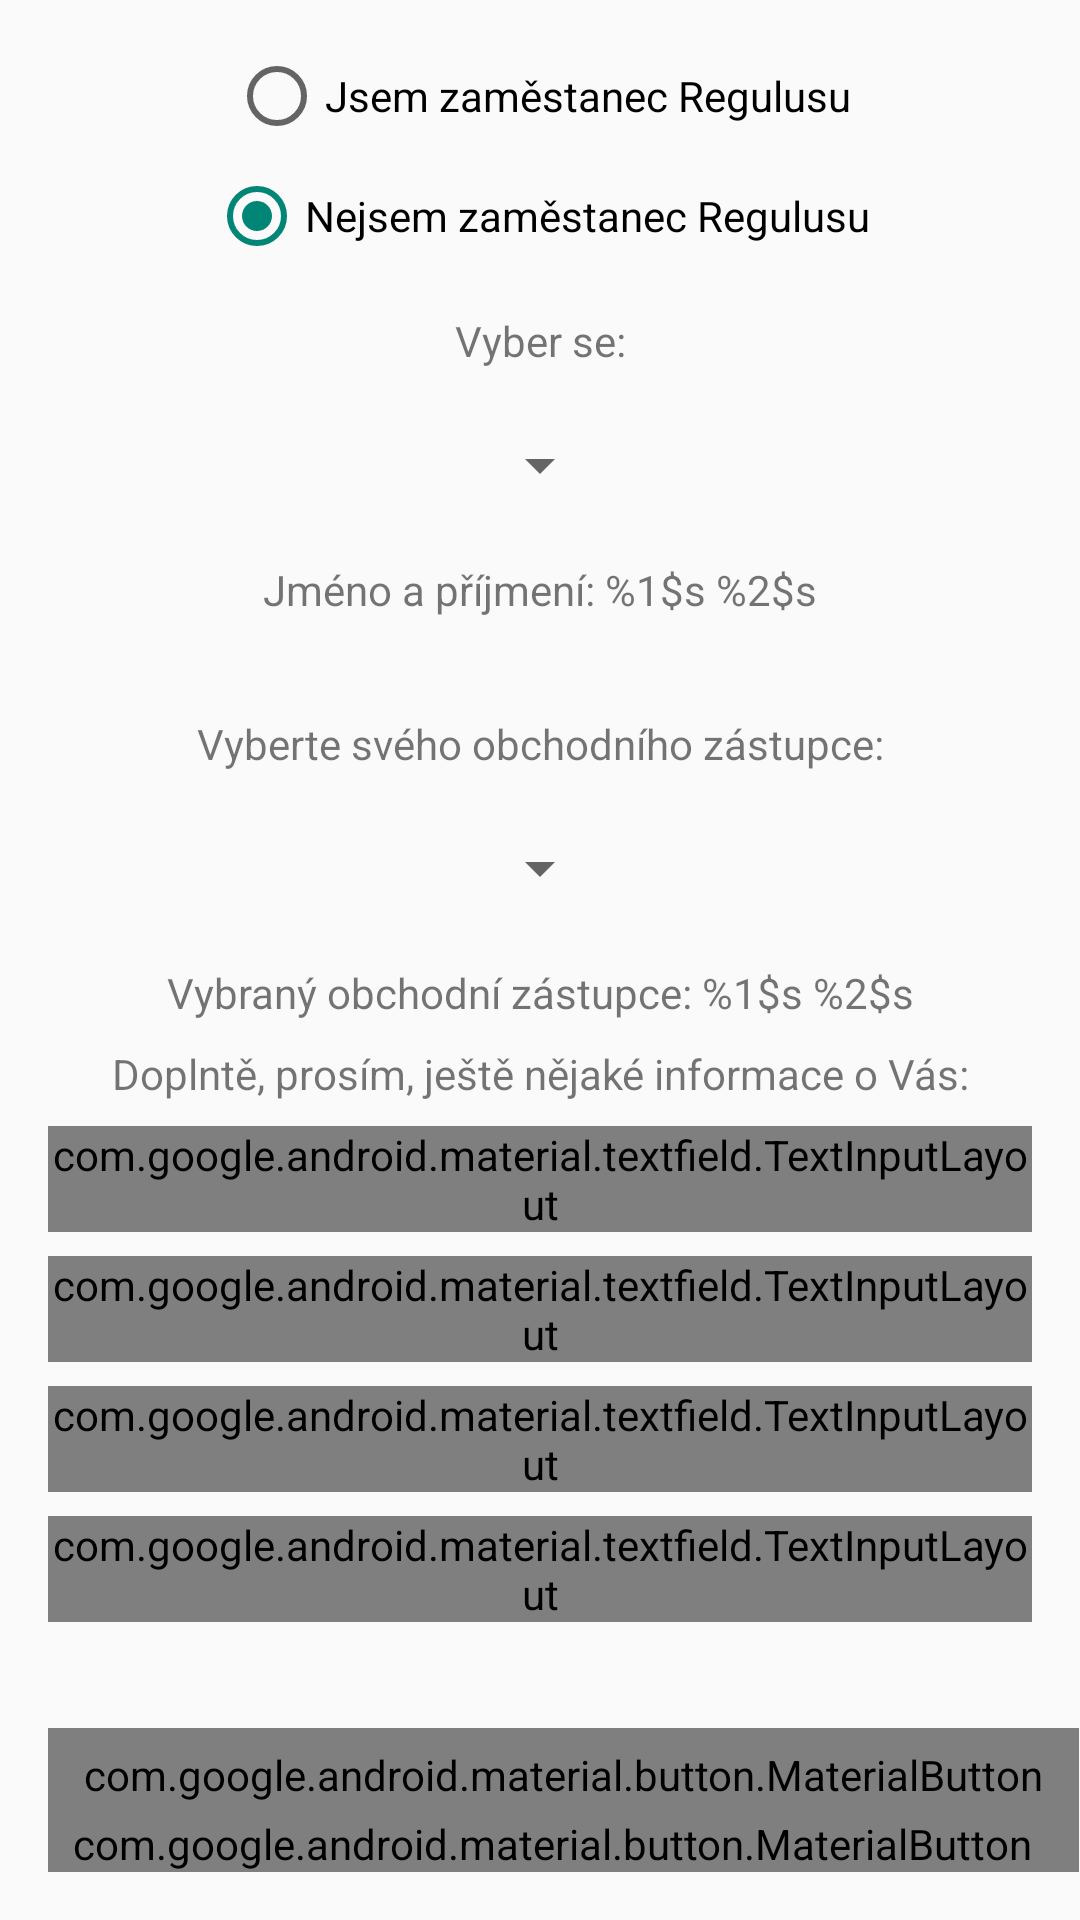

Layout XML and referenced resources for this Android screen:
<!-- AndroidManifest.xml: application theme Theme.AppCompat.DayNight.NoActionBar -->
<!-- res/layout/activity_prihlaseni.xml -->
<?xml version="1.0" encoding="utf-8"?>
<androidx.constraintlayout.widget.ConstraintLayout xmlns:android="http://schemas.android.com/apk/res/android"
    xmlns:app="http://schemas.android.com/apk/res-auto"
    xmlns:tools="http://schemas.android.com/tools"
    android:layout_width="match_parent"
    android:layout_height="match_parent"
    tools:context=".prihlaseni.PrihlaseniActivity">

    <ScrollView
        android:layout_width="0dp"
        android:layout_height="0dp"
        app:layout_constraintBottom_toTopOf="@+id/btnZrusit"
        app:layout_constraintEnd_toEndOf="parent"
        app:layout_constraintStart_toStartOf="parent"
        app:layout_constraintTop_toTopOf="parent">

        <LinearLayout
            android:layout_width="match_parent"
            android:layout_height="0dp"
            android:orientation="vertical">

            <RadioGroup
                android:id="@+id/rgZamestanec"
                android:layout_width="match_parent"
                android:layout_height="wrap_content"
                android:gravity="center_horizontal"
                android:layout_marginStart="16dp"
                android:layout_marginTop="16dp"
                android:layout_marginEnd="16dp">


                <com.google.android.material.radiobutton.MaterialRadioButton
                    android:id="@+id/rbJsem"
                    android:layout_width="wrap_content"
                    android:layout_height="wrap_content"
                    android:text="@string/prihlaseni_jsem_zamestanec" />


                <com.google.android.material.radiobutton.MaterialRadioButton
                    android:id="@+id/rbNejsem"
                    android:layout_width="wrap_content"
                    android:layout_height="wrap_content"
                    android:layout_marginTop="8dp"
                    android:checked="true"
                    android:text="@string/prihlaseni_nejsem_zamestanec" />




            </RadioGroup>

            <androidx.constraintlayout.widget.ConstraintLayout
                android:id="@+id/clJsem"
                android:layout_width="match_parent"
                android:layout_height="match_parent"
                android:layout_marginStart="16dp"
                android:layout_marginTop="8dp"
                android:layout_marginEnd="16dp"
                android:layout_marginBottom="8dp">

                <TextView
                    android:id="@+id/tvVyberSe"
                    android:layout_width="match_parent"
                    android:layout_height="wrap_content"
                    android:layout_marginTop="8dp"
                    android:gravity="center_horizontal"
                    android:text="@string/prihlaseni_vyber_se"
                    app:layout_constraintEnd_toEndOf="parent"
                    app:layout_constraintStart_toStartOf="parent"
                    app:layout_constraintTop_toTopOf="parent" />

                <Spinner
                    android:id="@+id/spZamestnanci"
                    android:layout_width="wrap_content"
                    android:layout_height="wrap_content"
                    android:layout_marginStart="16dp"
                    android:layout_marginTop="8dp"
                    android:layout_marginEnd="16dp"
                    android:minHeight="48dp"
                    app:layout_constraintEnd_toEndOf="parent"
                    app:layout_constraintStart_toStartOf="parent"
                    app:layout_constraintTop_toBottomOf="@id/tvVyberSe"
                    tools:ignore="SpeakableTextPresentCheck" />

                <TextView
                    android:id="@+id/tvInfo"
                    android:layout_width="match_parent"
                    android:layout_height="wrap_content"
                    android:gravity="center_horizontal"
                    android:layout_marginTop="8dp"
                    android:text="@string/prihlaseni_vybrany_jmeno_prijmeni"
                    app:layout_constraintEnd_toEndOf="parent"
                    app:layout_constraintStart_toStartOf="parent"
                    app:layout_constraintTop_toBottomOf="@id/spZamestnanci" />

            </androidx.constraintlayout.widget.ConstraintLayout>

            <androidx.constraintlayout.widget.ConstraintLayout
                android:id="@+id/clNejsem"
                android:layout_width="match_parent"
                android:layout_height="match_parent"
                android:layout_marginStart="16dp"
                android:layout_marginTop="8dp"
                android:layout_marginEnd="16dp"
                android:layout_marginBottom="8dp">

                <TextView
                    android:id="@+id/tvVyberte"
                    android:layout_width="match_parent"
                    android:layout_height="wrap_content"
                    android:gravity="center_horizontal"
                    android:text="@string/prihlaseni_vyberte"
                    app:layout_constraintEnd_toEndOf="parent"
                    app:layout_constraintStart_toStartOf="parent"
                    app:layout_constraintTop_toTopOf="parent" />


                <Spinner
                    android:id="@+id/spZastupci"
                    android:layout_width="wrap_content"
                    android:layout_height="wrap_content"
                    android:layout_marginStart="16dp"
                    android:layout_marginTop="8dp"
                    android:layout_marginEnd="16dp"
                    android:minHeight="48dp"
                    app:layout_constraintEnd_toEndOf="parent"
                    app:layout_constraintStart_toStartOf="parent"
                    app:layout_constraintTop_toBottomOf="@id/tvVyberte"
                    tools:ignore="SpeakableTextPresentCheck" />

                <TextView
                    android:id="@+id/tvInfo2"
                    android:layout_width="match_parent"
                    android:layout_height="wrap_content"
                    android:layout_marginTop="8dp"
                    android:gravity="center_horizontal"
                    android:text="@string/prihlaseni_vybrany"
                    app:layout_constraintEnd_toEndOf="parent"
                    app:layout_constraintStart_toStartOf="parent"
                    app:layout_constraintTop_toBottomOf="@id/spZastupci" />

                <TextView
                    android:id="@+id/tvInfo3"
                    android:layout_width="match_parent"
                    android:layout_height="wrap_content"
                    android:layout_marginTop="8dp"
                    android:gravity="center_horizontal"
                    android:text="@string/prihlaseni_doplnit_info"
                    app:layout_constraintEnd_toEndOf="parent"
                    app:layout_constraintStart_toStartOf="parent"
                    app:layout_constraintTop_toBottomOf="@id/tvInfo2" />

                <com.google.android.material.textfield.TextInputLayout
                    android:id="@+id/etPrihlaseniEmail"
                    style="@style/Widget.MaterialComponents.TextInputLayout.OutlinedBox"
                    android:layout_width="0dp"
                    android:layout_height="wrap_content"
                    android:layout_marginTop="8dp"
                    android:hint="@string/prihlaseni_vas_email"
                    app:layout_constraintEnd_toEndOf="parent"
                    app:layout_constraintStart_toStartOf="parent"
                    app:layout_constraintTop_toBottomOf="@+id/tvInfo3">

                    <com.google.android.material.textfield.TextInputEditText
                        android:layout_width="match_parent"
                        android:layout_height="wrap_content"
                        android:inputType="textEmailAddress" />

                </com.google.android.material.textfield.TextInputLayout>


                <com.google.android.material.textfield.TextInputLayout
                    android:id="@+id/etPrihlaseniIco"
                    style="@style/Widget.MaterialComponents.TextInputLayout.OutlinedBox"
                    android:layout_width="0dp"
                    android:layout_height="wrap_content"
                    android:layout_marginTop="8dp"
                    android:hint="@string/prihlaseni_vase_ico"
                    app:layout_constraintEnd_toEndOf="parent"
                    app:layout_constraintStart_toStartOf="parent"
                    app:layout_constraintTop_toBottomOf="@+id/etPrihlaseniEmail">

                    <com.google.android.material.textfield.TextInputEditText
                        android:layout_width="match_parent"
                        android:layout_height="wrap_content"
                        android:maxLength="8"
                        android:inputType="number" />

                </com.google.android.material.textfield.TextInputLayout>

                <com.google.android.material.textfield.TextInputLayout
                    android:id="@+id/etPrihlaseniJmeno"
                    style="@style/Widget.MaterialComponents.TextInputLayout.OutlinedBox"
                    android:layout_width="0dp"
                    android:layout_height="wrap_content"
                    android:layout_marginTop="8dp"
                    android:hint="@string/prihlaseni_vase_jmeno"
                    app:layout_constraintEnd_toEndOf="parent"
                    app:layout_constraintStart_toStartOf="parent"
                    app:layout_constraintTop_toBottomOf="@+id/etPrihlaseniIco">

                    <com.google.android.material.textfield.TextInputEditText
                        android:layout_width="match_parent"
                        android:layout_height="wrap_content"
                        android:inputType="textCapWords" />

                </com.google.android.material.textfield.TextInputLayout>

                <com.google.android.material.textfield.TextInputLayout
                    android:id="@+id/etPrihlaseniPrijmeni"
                    style="@style/Widget.MaterialComponents.TextInputLayout.OutlinedBox"
                    android:layout_width="0dp"
                    android:layout_height="wrap_content"
                    android:layout_marginTop="8dp"
                    android:hint="@string/prihlaseni_vase_prijmeni"
                    app:layout_constraintEnd_toEndOf="parent"
                    app:layout_constraintStart_toStartOf="parent"
                    app:layout_constraintTop_toBottomOf="@+id/etPrihlaseniJmeno">

                    <com.google.android.material.textfield.TextInputEditText
                        android:layout_width="match_parent"
                        android:layout_height="wrap_content"
                        android:inputType="textCapWords" />

                </com.google.android.material.textfield.TextInputLayout>

            </androidx.constraintlayout.widget.ConstraintLayout>

        </LinearLayout>

    </ScrollView>


    <com.google.android.material.button.MaterialButton
        android:id="@+id/btnZrusit"
        style="@style/Widget.Material3.Button.TextButton"
        android:layout_width="wrap_content"
        android:layout_height="wrap_content"
        android:layout_marginStart="16dp"
        android:layout_marginBottom="16dp"
        android:text="@string/zrusit"
        app:layout_constraintBottom_toBottomOf="parent"
        app:layout_constraintStart_toStartOf="parent" />

    <com.google.android.material.button.MaterialButton
        android:id="@+id/btnOk"
        android:layout_width="wrap_content"
        android:layout_height="wrap_content"
        android:layout_marginEnd="16dp"
        android:layout_marginBottom="16dp"
        android:text="@string/ok"
        app:layout_constraintBottom_toBottomOf="parent"
        app:layout_constraintEnd_toEndOf="parent" />


</androidx.constraintlayout.widget.ConstraintLayout>
<!-- resources referenced by this layout -->
<resources>
  <string name="ok">OK</string>
  <string name="prihlaseni_doplnit_info">Doplntě, prosím, ještě nějaké informace o Vás:</string>
  <string name="prihlaseni_jsem_zamestanec">Jsem zaměstanec Regulusu</string>
  <string name="prihlaseni_nejsem_zamestanec">Nejsem zaměstanec Regulusu</string>
  <string name="prihlaseni_vas_email">Váš email</string>
  <string name="prihlaseni_vase_ico">Vaše IČO (nepovinné)</string>
  <string name="prihlaseni_vase_jmeno">Vaše jméno</string>
  <string name="prihlaseni_vase_prijmeni">Vaše příjmení</string>
  <string name="prihlaseni_vyber_se">Vyber se:</string>
  <string name="prihlaseni_vyberte">Vyberte svého obchodního zástupce:</string>
  <string name="prihlaseni_vybrany">Vybraný obchodní zástupce: %1$s %2$s</string>
  <string name="prihlaseni_vybrany_jmeno_prijmeni">Jméno a příjmení: %1$s %2$s\n</string>
  <string name="zrusit">Zrušit</string>
</resources>
